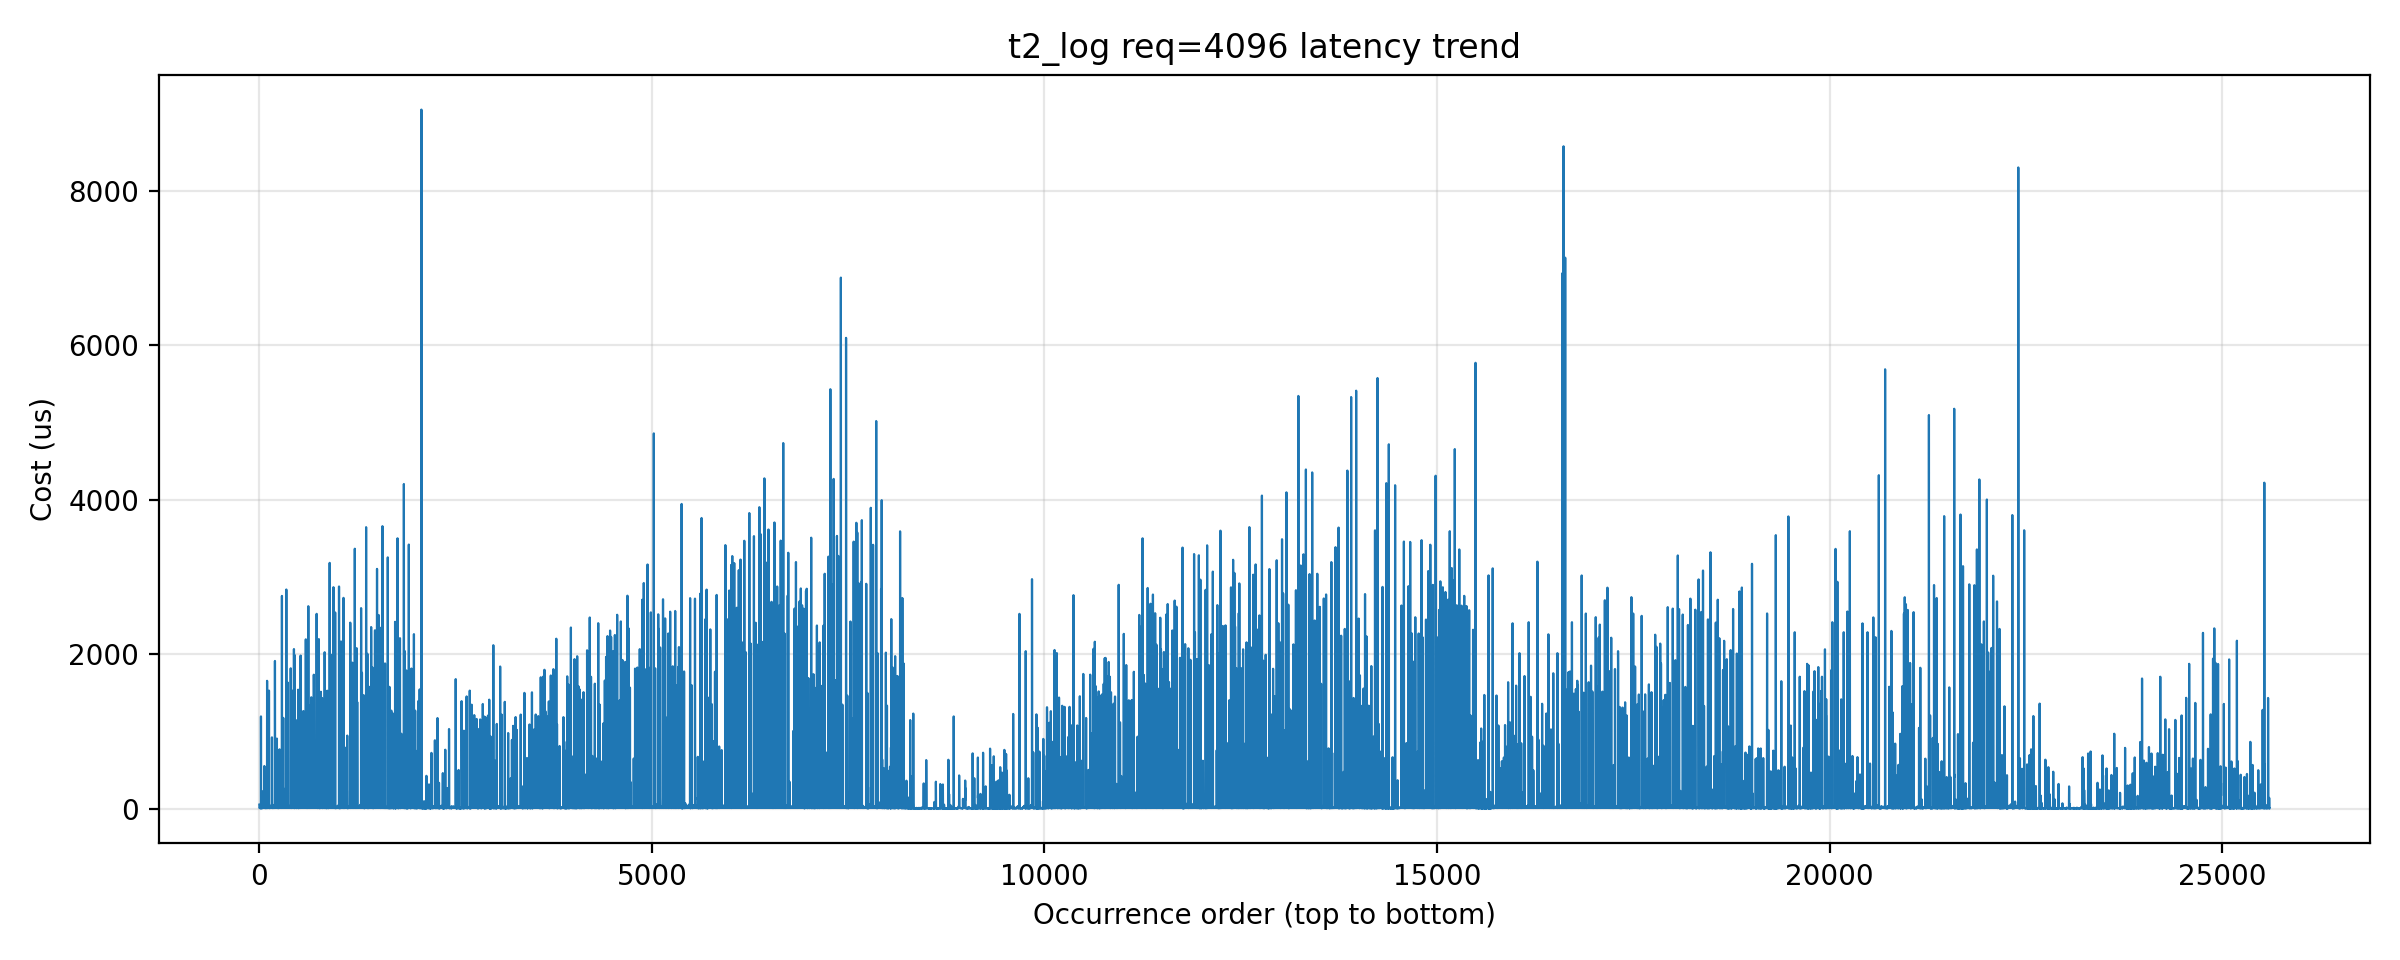

The file beside this chart, header and first rows:
index, cost_us
1, 51
2, 11
3, 9
4, 9
5, 8
6, 7
7, 9
8, 8
9, 9
10, 16
11, 11
12, 9
13, 9
14, 10
15, 8
16, 9
17, 8
18, 2
19, 1
20, 1
21, 2
22, 1193
23, 7
24, 6
25, 7
26, 8
27, 7
28, 8
29, 7
30, 6
31, 7
32, 7
33, 7
34, 6
35, 11
36, 6
37, 6
38, 6
39, 6
40, 7
41, 6
42, 7
43, 6
44, 9
45, 13
46, 14
47, 11
48, 207
49, 11
50, 19
51, 228
52, 18
53, 15
54, 12
55, 12
56, 11
57, 11
58, 11
59, 11
60, 10
... 25,540 more rows
